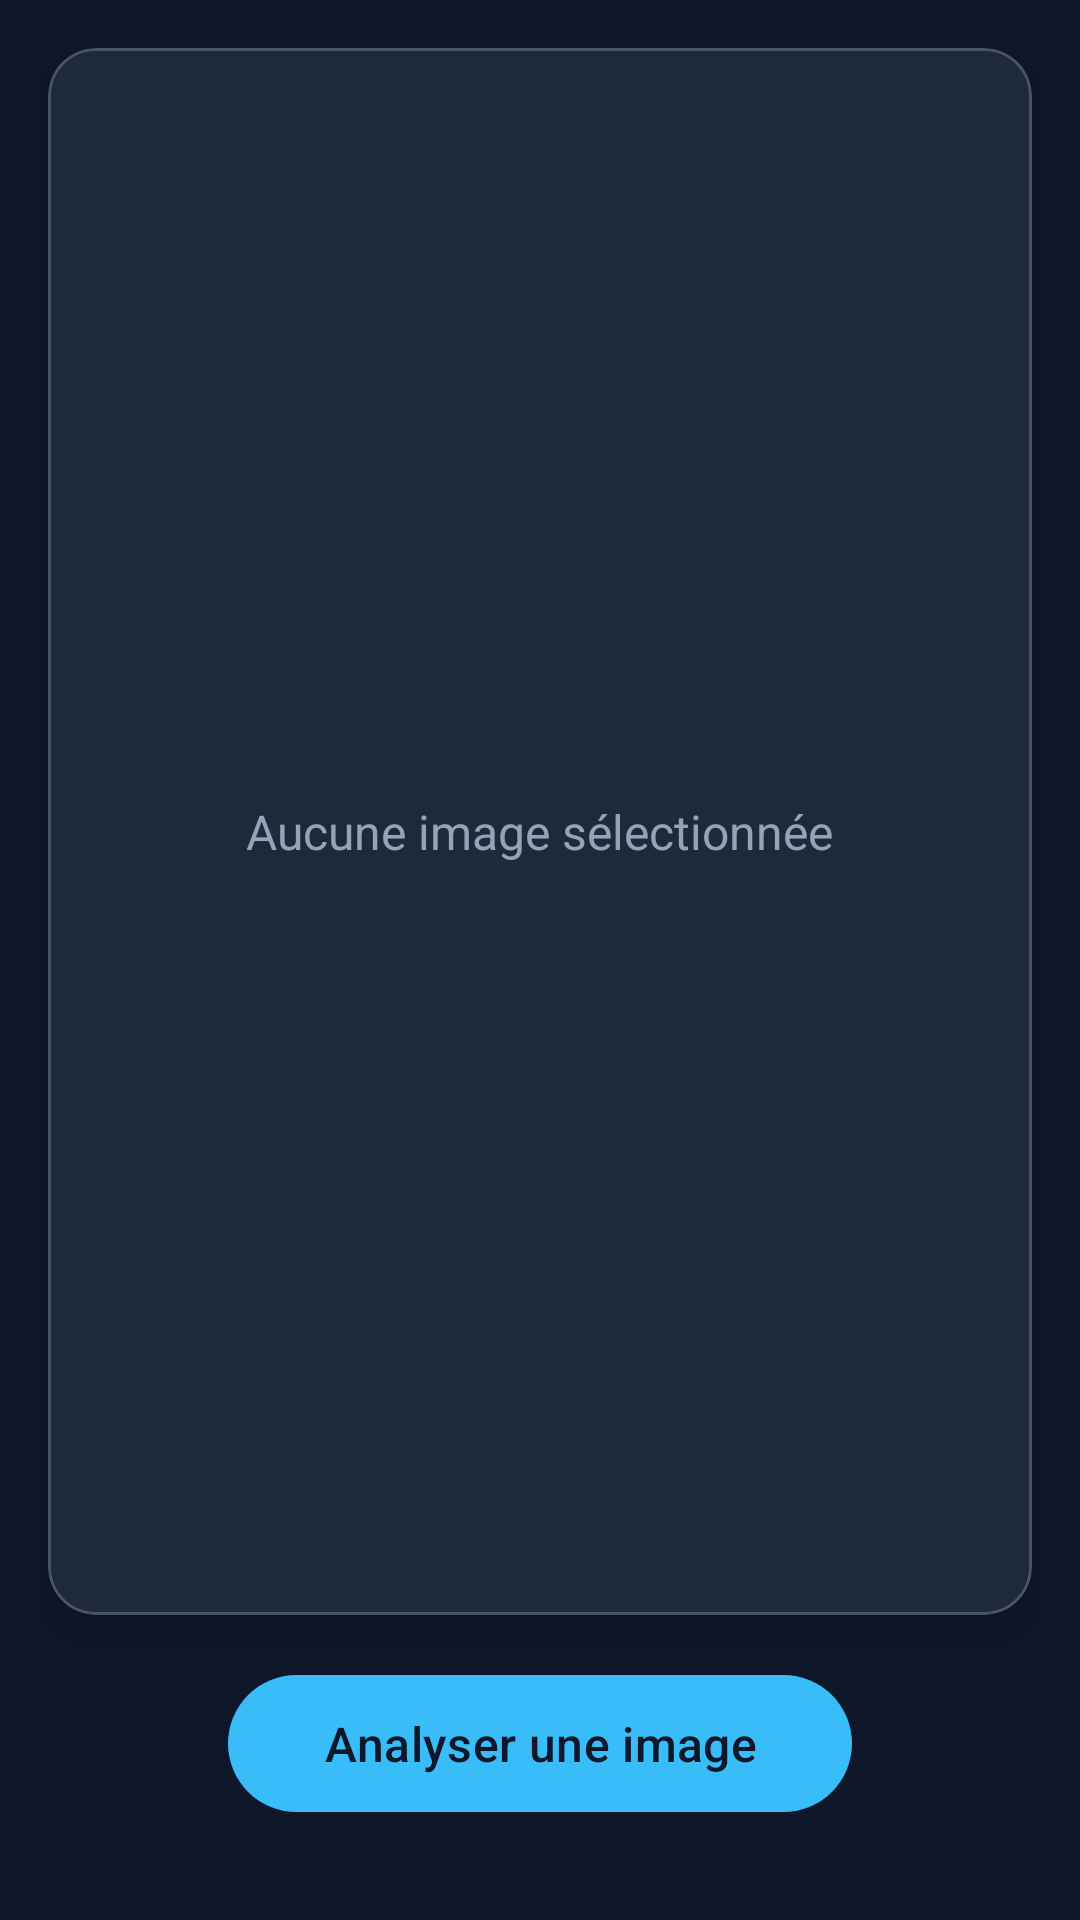

The Android layout XML behind this screen, and the referenced resources:
<!-- AndroidManifest.xml: application theme Theme.PROJET_M1 -->
<!-- res/layout/fragment_image_analysis.xml -->
<?xml version="1.0" encoding="utf-8"?>
<androidx.constraintlayout.widget.ConstraintLayout
    xmlns:android="http://schemas.android.com/apk/res/android"
    xmlns:app="http://schemas.android.com/apk/res-auto"
    android:layout_width="match_parent"
    android:layout_height="match_parent"
    android:background="#0F172A"> <com.google.android.material.card.MaterialCardView
    android:id="@+id/imageContainer"
    android:layout_width="0dp"
    android:layout_height="0dp"
    android:layout_margin="16dp"
    app:cardBackgroundColor="#1E293B"
    app:cardCornerRadius="16dp"
    app:cardElevation="8dp"
    app:strokeColor="#33FFFFFF"
    app:strokeWidth="1dp"
    app:layout_constraintTop_toTopOf="parent"
    app:layout_constraintBottom_toTopOf="@id/btnSelectImage"
    app:layout_constraintStart_toStartOf="parent"
    app:layout_constraintEnd_toEndOf="parent">

    <ImageView
        android:id="@+id/imageViewResult"
        android:layout_width="match_parent"
        android:layout_height="match_parent"
        android:scaleType="fitCenter" />

    <TextView
        android:id="@+id/textPlaceholder"
        android:layout_width="wrap_content"
        android:layout_height="wrap_content"
        android:layout_gravity="center"
        android:text="Aucune image sélectionnée"
        android:textColor="#94A3B8"
        android:textSize="16sp" />
</com.google.android.material.card.MaterialCardView>

    <com.google.android.material.button.MaterialButton
        android:id="@+id/btnSelectImage"
        android:layout_width="wrap_content"
        android:layout_height="wrap_content"
        android:layout_marginBottom="32dp"
        android:text="Analyser une image"
        android:paddingHorizontal="32dp"
        android:paddingVertical="12dp"
        android:textSize="16sp"
        app:cornerRadius="24dp"
        app:backgroundTint="#38BDF8"
        android:textColor="#0F172A"
        app:layout_constraintBottom_toBottomOf="parent"
        app:layout_constraintStart_toStartOf="parent"
        app:layout_constraintEnd_toEndOf="parent" />

</androidx.constraintlayout.widget.ConstraintLayout>
<!-- resources referenced by this layout -->
<resources>
  <style name="Theme.PROJET_M1" parent="Base.Theme.PROJET_M1" />
  <style name="Base.Theme.PROJET_M1" parent="Theme.Material3.DayNight.NoActionBar">
          
          
      </style>
</resources>
